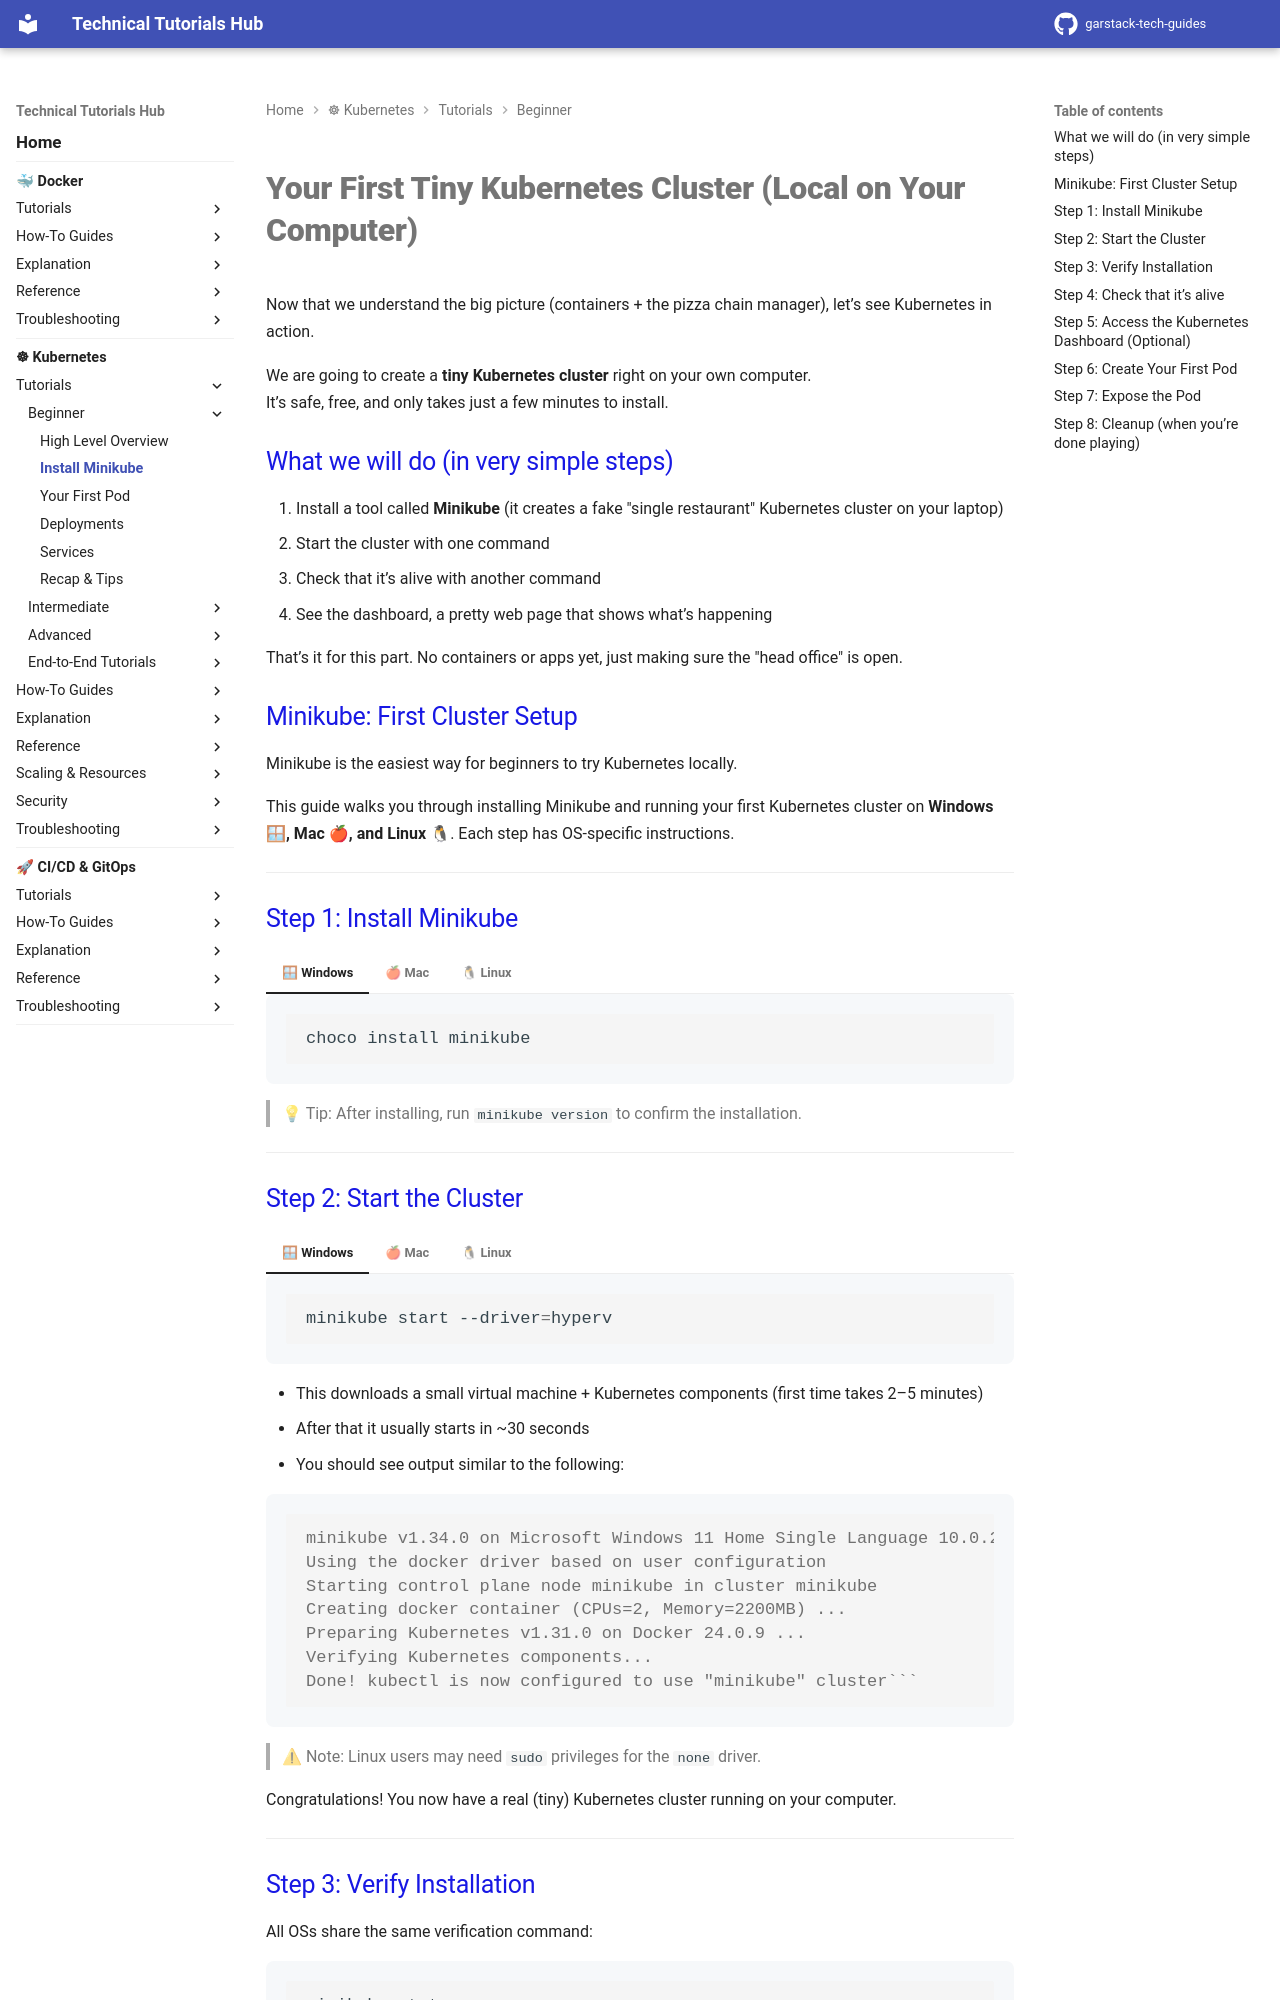

repository: garstack1/gstack-tech-guides · page: kubernetes/tutorials/beginner/install-minikube/index.html · generator: mkdocs

# Your First Tiny Kubernetes Cluster (Local on Your Computer)
Now that we understand the big picture (containers + the pizza chain manager), let’s see Kubernetes in action.

We are going to create a **tiny Kubernetes cluster** right on your own computer.  
It’s safe, free, and only takes just a few minutes to install.



## What we will do (in very simple steps)

1. Install a tool called **Minikube** (it creates a fake "single restaurant" Kubernetes cluster on your laptop)
2. Start the cluster with one command
3. Check that it’s alive with another command
4. See the dashboard, a pretty web page that shows what’s happening

That’s it for this part. No containers or apps yet, just making sure the "head office" is open.



## Minikube: First Cluster Setup
Minikube is the easiest way for beginners to try Kubernetes locally.

This guide walks you through installing Minikube and running your first Kubernetes cluster on **Windows 🪟, Mac 🍎, and Linux 🐧**. Each step has OS-specific instructions.

---



## Step 1: Install Minikube
=== "🪟 Windows"

    ```bash
    choco install minikube
    ```

=== "🍎 Mac"

    ```bash
    brew install minikube
    ```

=== "🐧 Linux"

    ```bash
    curl -LO https://storage.googleapis.com/minikube/releases/latest/minikube-linux-amd64
    sudo install minikube-linux-amd64 /usr/local/bin/minikube
    ```

> 💡 Tip: After installing, run `minikube version` to confirm the installation.

---
